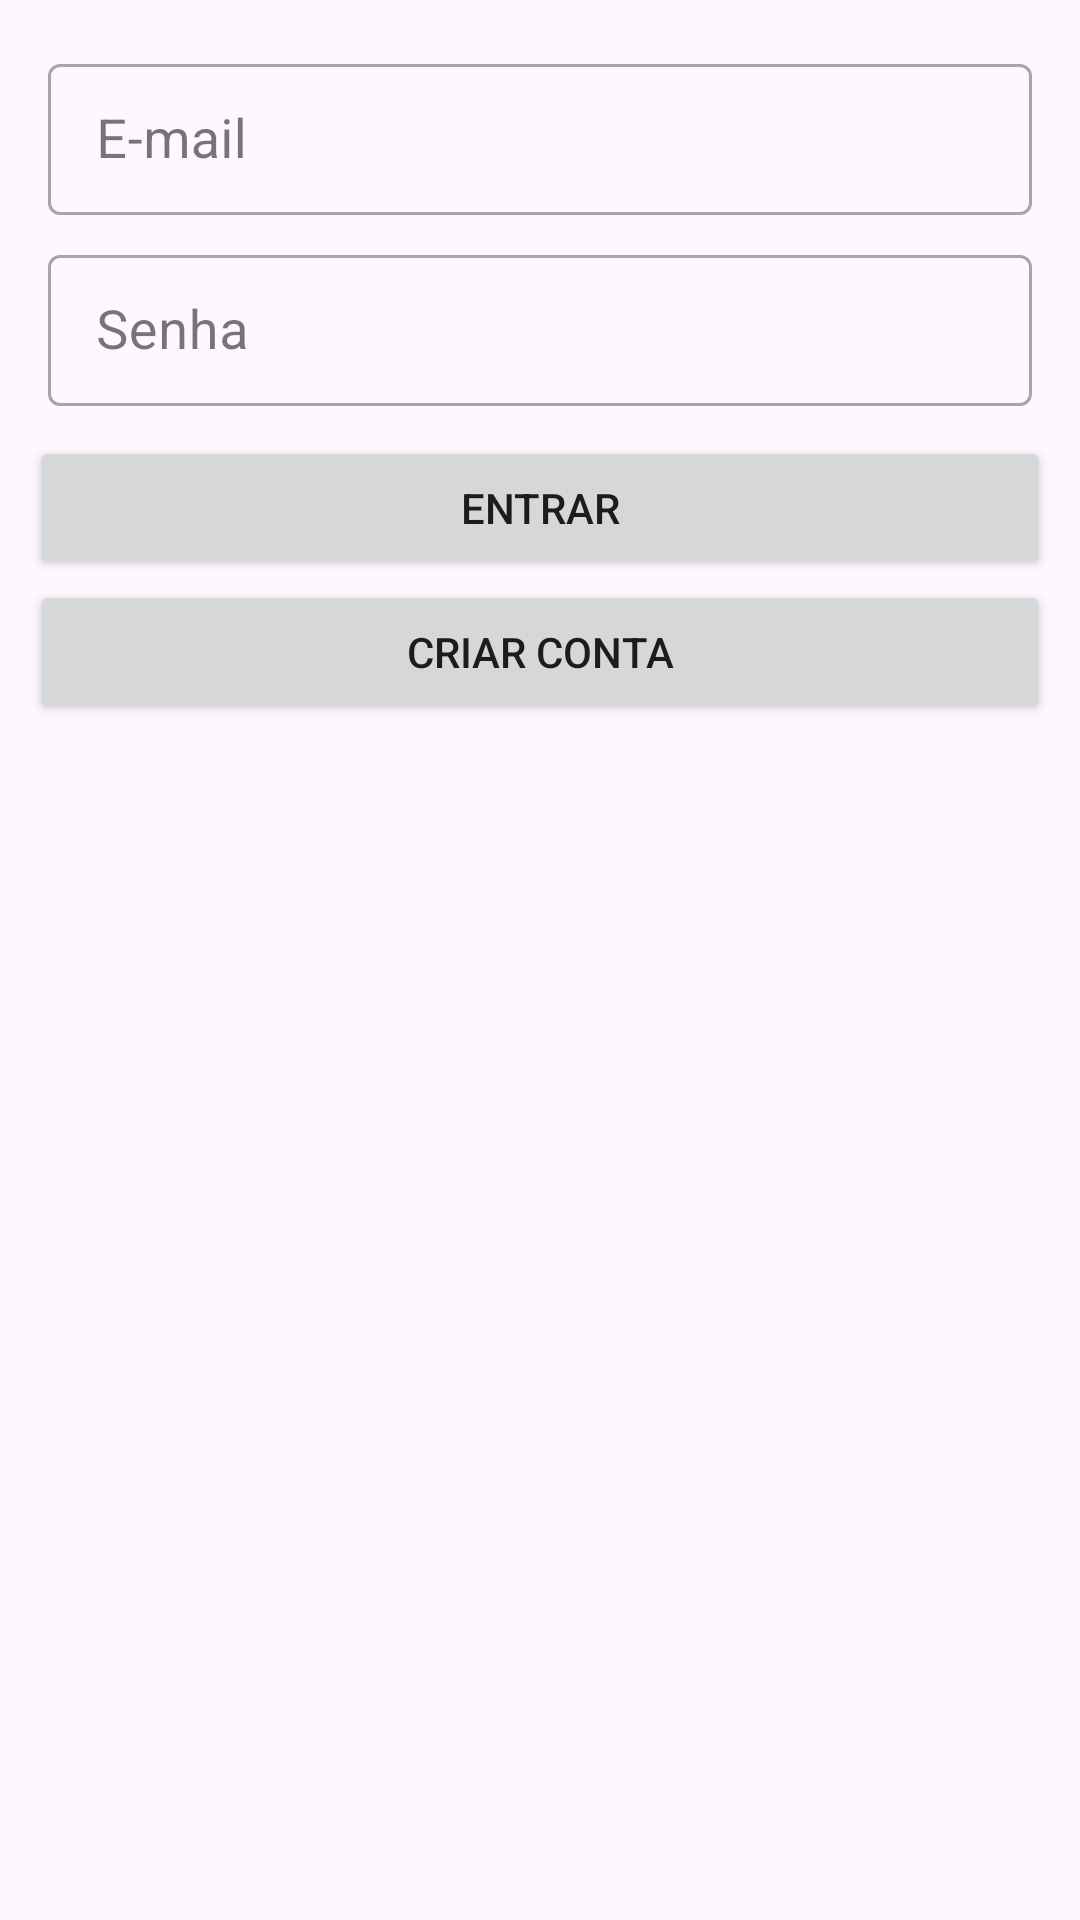

Android layout source for this screen:
<!-- AndroidManifest.xml: application theme Theme.AppTreino -->
<!-- res/layout/fragment_login.xml -->
<?xml version="1.0" encoding="utf-8"?>
<ScrollView xmlns:android="http://schemas.android.com/apk/res/android"
    xmlns:app="http://schemas.android.com/apk/res-auto"
    android:layout_width="match_parent"
    android:layout_height="match_parent">

    <androidx.coordinatorlayout.widget.CoordinatorLayout
        android:layout_width="match_parent"
        android:layout_height="wrap_content">

        <androidx.constraintlayout.widget.ConstraintLayout
            android:layout_width="match_parent"
            android:layout_height="match_parent">

            <com.google.android.material.textfield.TextInputLayout
                android:id="@+id/login_email"
                style="@style/Widget.MaterialComponents.TextInputLayout.OutlinedBox.Dense"
                android:layout_width="0dp"
                android:layout_height="wrap_content"
                android:layout_margin="16dp"
                app:layout_constraintBottom_toBottomOf="parent"
                app:layout_constraintEnd_toEndOf="parent"
                app:layout_constraintStart_toStartOf="parent"
                app:layout_constraintTop_toTopOf="parent"
                app:layout_constraintVertical_bias="0.0">

                <com.google.android.material.textfield.TextInputEditText
                    android:layout_width="match_parent"
                    android:layout_height="wrap_content"
                    android:hint="E-mail"
                    android:inputType="textEmailAddress"
                    android:textSize="18sp" />
            </com.google.android.material.textfield.TextInputLayout>

            <com.google.android.material.textfield.TextInputLayout
                android:id="@+id/login_password"
                style="@style/Widget.MaterialComponents.TextInputLayout.OutlinedBox.Dense"
                android:layout_width="0dp"
                android:layout_height="wrap_content"
                android:layout_marginTop="8dp"
                app:layout_constraintEnd_toEndOf="@id/login_email"
                app:layout_constraintStart_toStartOf="@id/login_email"
                app:layout_constraintTop_toBottomOf="@id/login_email"
                app:layout_constraintVertical_bias="0.0">

                <com.google.android.material.textfield.TextInputEditText
                    android:layout_width="match_parent"
                    android:layout_height="wrap_content"
                    android:hint="Senha"
                    android:inputType="textPassword"
                    android:textSize="18sp" />
            </com.google.android.material.textfield.TextInputLayout>

            <Button
                android:id="@+id/login_btn"
                android:layout_width="0dp"
                android:layout_height="wrap_content"
                android:layout_marginStart="10dp"
                android:layout_marginTop="10dp"
                android:layout_marginEnd="10dp"
                android:text="entrar"
                app:layout_constraintEnd_toEndOf="parent"
                app:layout_constraintStart_toStartOf="parent"
                app:layout_constraintTop_toBottomOf="@id/login_password" />

            <Button
                android:id="@+id/create_account_btn"
                android:layout_width="0dp"
                android:layout_height="wrap_content"
                android:layout_marginStart="10dp"
                android:layout_marginEnd="10dp"
                android:text="criar conta"
                app:layout_constraintEnd_toEndOf="parent"
                app:layout_constraintStart_toStartOf="parent"
                app:layout_constraintTop_toBottomOf="@id/login_btn" />


        </androidx.constraintlayout.widget.ConstraintLayout>
    </androidx.coordinatorlayout.widget.CoordinatorLayout>

</ScrollView>
<!-- resources referenced by this layout -->
<resources>
  <style name="Theme.AppTreino" parent="Base.Theme.AppTreino" />
  <style name="Base.Theme.AppTreino" parent="Theme.Material3.DayNight">
          
          
      </style>
</resources>
